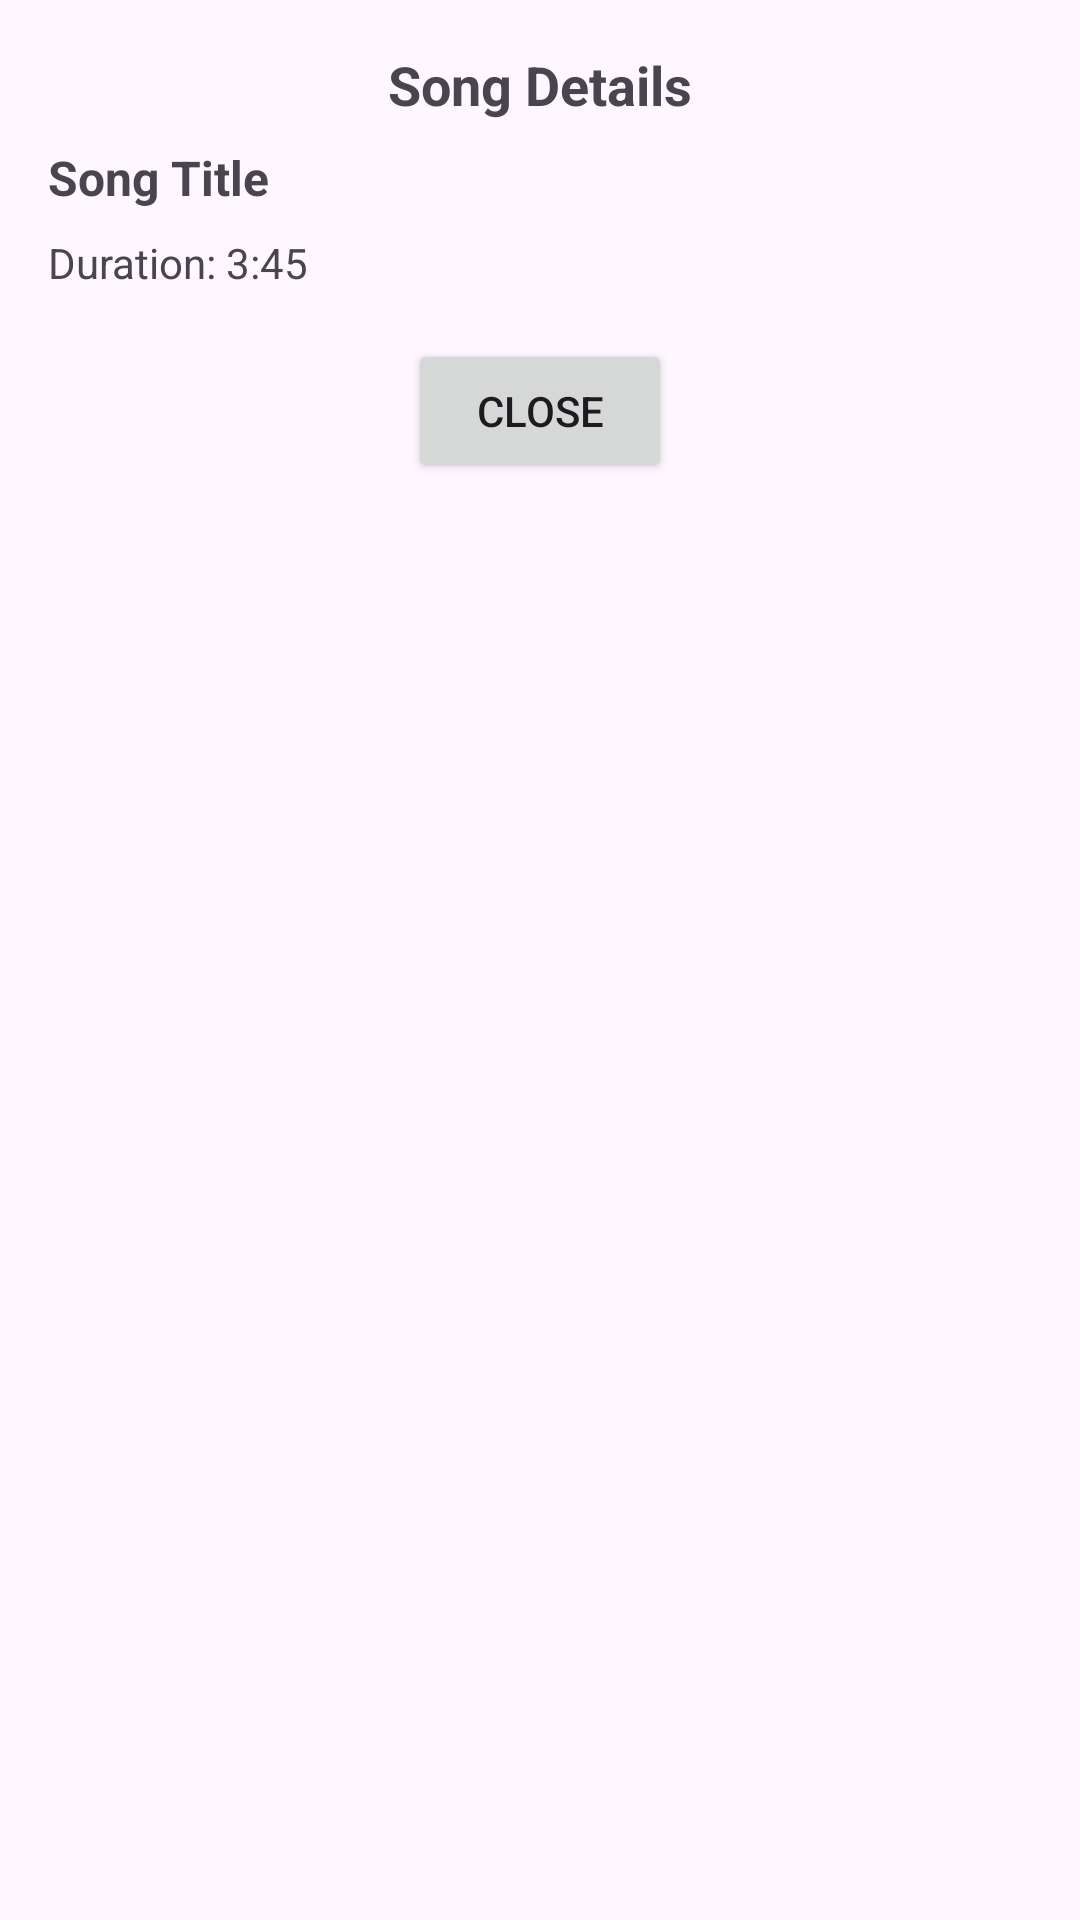

Reconstruct the res/layout file that produces this screen, plus the resources it refers to.
<!-- AndroidManifest.xml: application theme Theme.DeezerAPIIntegration -->
<!-- res/layout/dialog_layouts.xml -->
<LinearLayout xmlns:android="http://schemas.android.com/apk/res/android"
    android:layout_width="match_parent"
    android:layout_height="wrap_content"
    android:orientation="vertical"
    android:padding="16dp">

    
    <TextView
        android:id="@+id/textViewDialogTitle"
        android:layout_width="match_parent"
        android:layout_height="wrap_content"
        android:text="Song Details"
        android:textSize="18sp"
        android:textStyle="bold"
        android:gravity="center" />

    <TextView
        android:id="@+id/textViewDialogSongTitle"
        android:layout_width="match_parent"
        android:layout_height="wrap_content"
        android:text="Song Title"
        android:textSize="16sp"
        android:textStyle="bold"
        android:layout_marginTop="8dp" />

    <TextView
        android:id="@+id/textViewDialogDuration"
        android:layout_width="match_parent"
        android:layout_height="wrap_content"
        android:text="Duration: 3:45"
        android:textSize="14sp"
        android:layout_marginTop="8dp" />

    

    
    <Button
        android:id="@+id/buttonCloseDialog"
        android:layout_width="wrap_content"
        android:layout_height="wrap_content"
        android:text="Close"
        android:layout_gravity="center"
        android:layout_marginTop="16dp" />

</LinearLayout>
<!-- resources referenced by this layout -->
<resources>
  <style name="Theme.DeezerAPIIntegration" parent="Base.Theme.DeezerAPIIntegration" />
  <style name="Base.Theme.DeezerAPIIntegration" parent="Theme.Material3.DayNight.NoActionBar">
          
          
      </style>
</resources>
